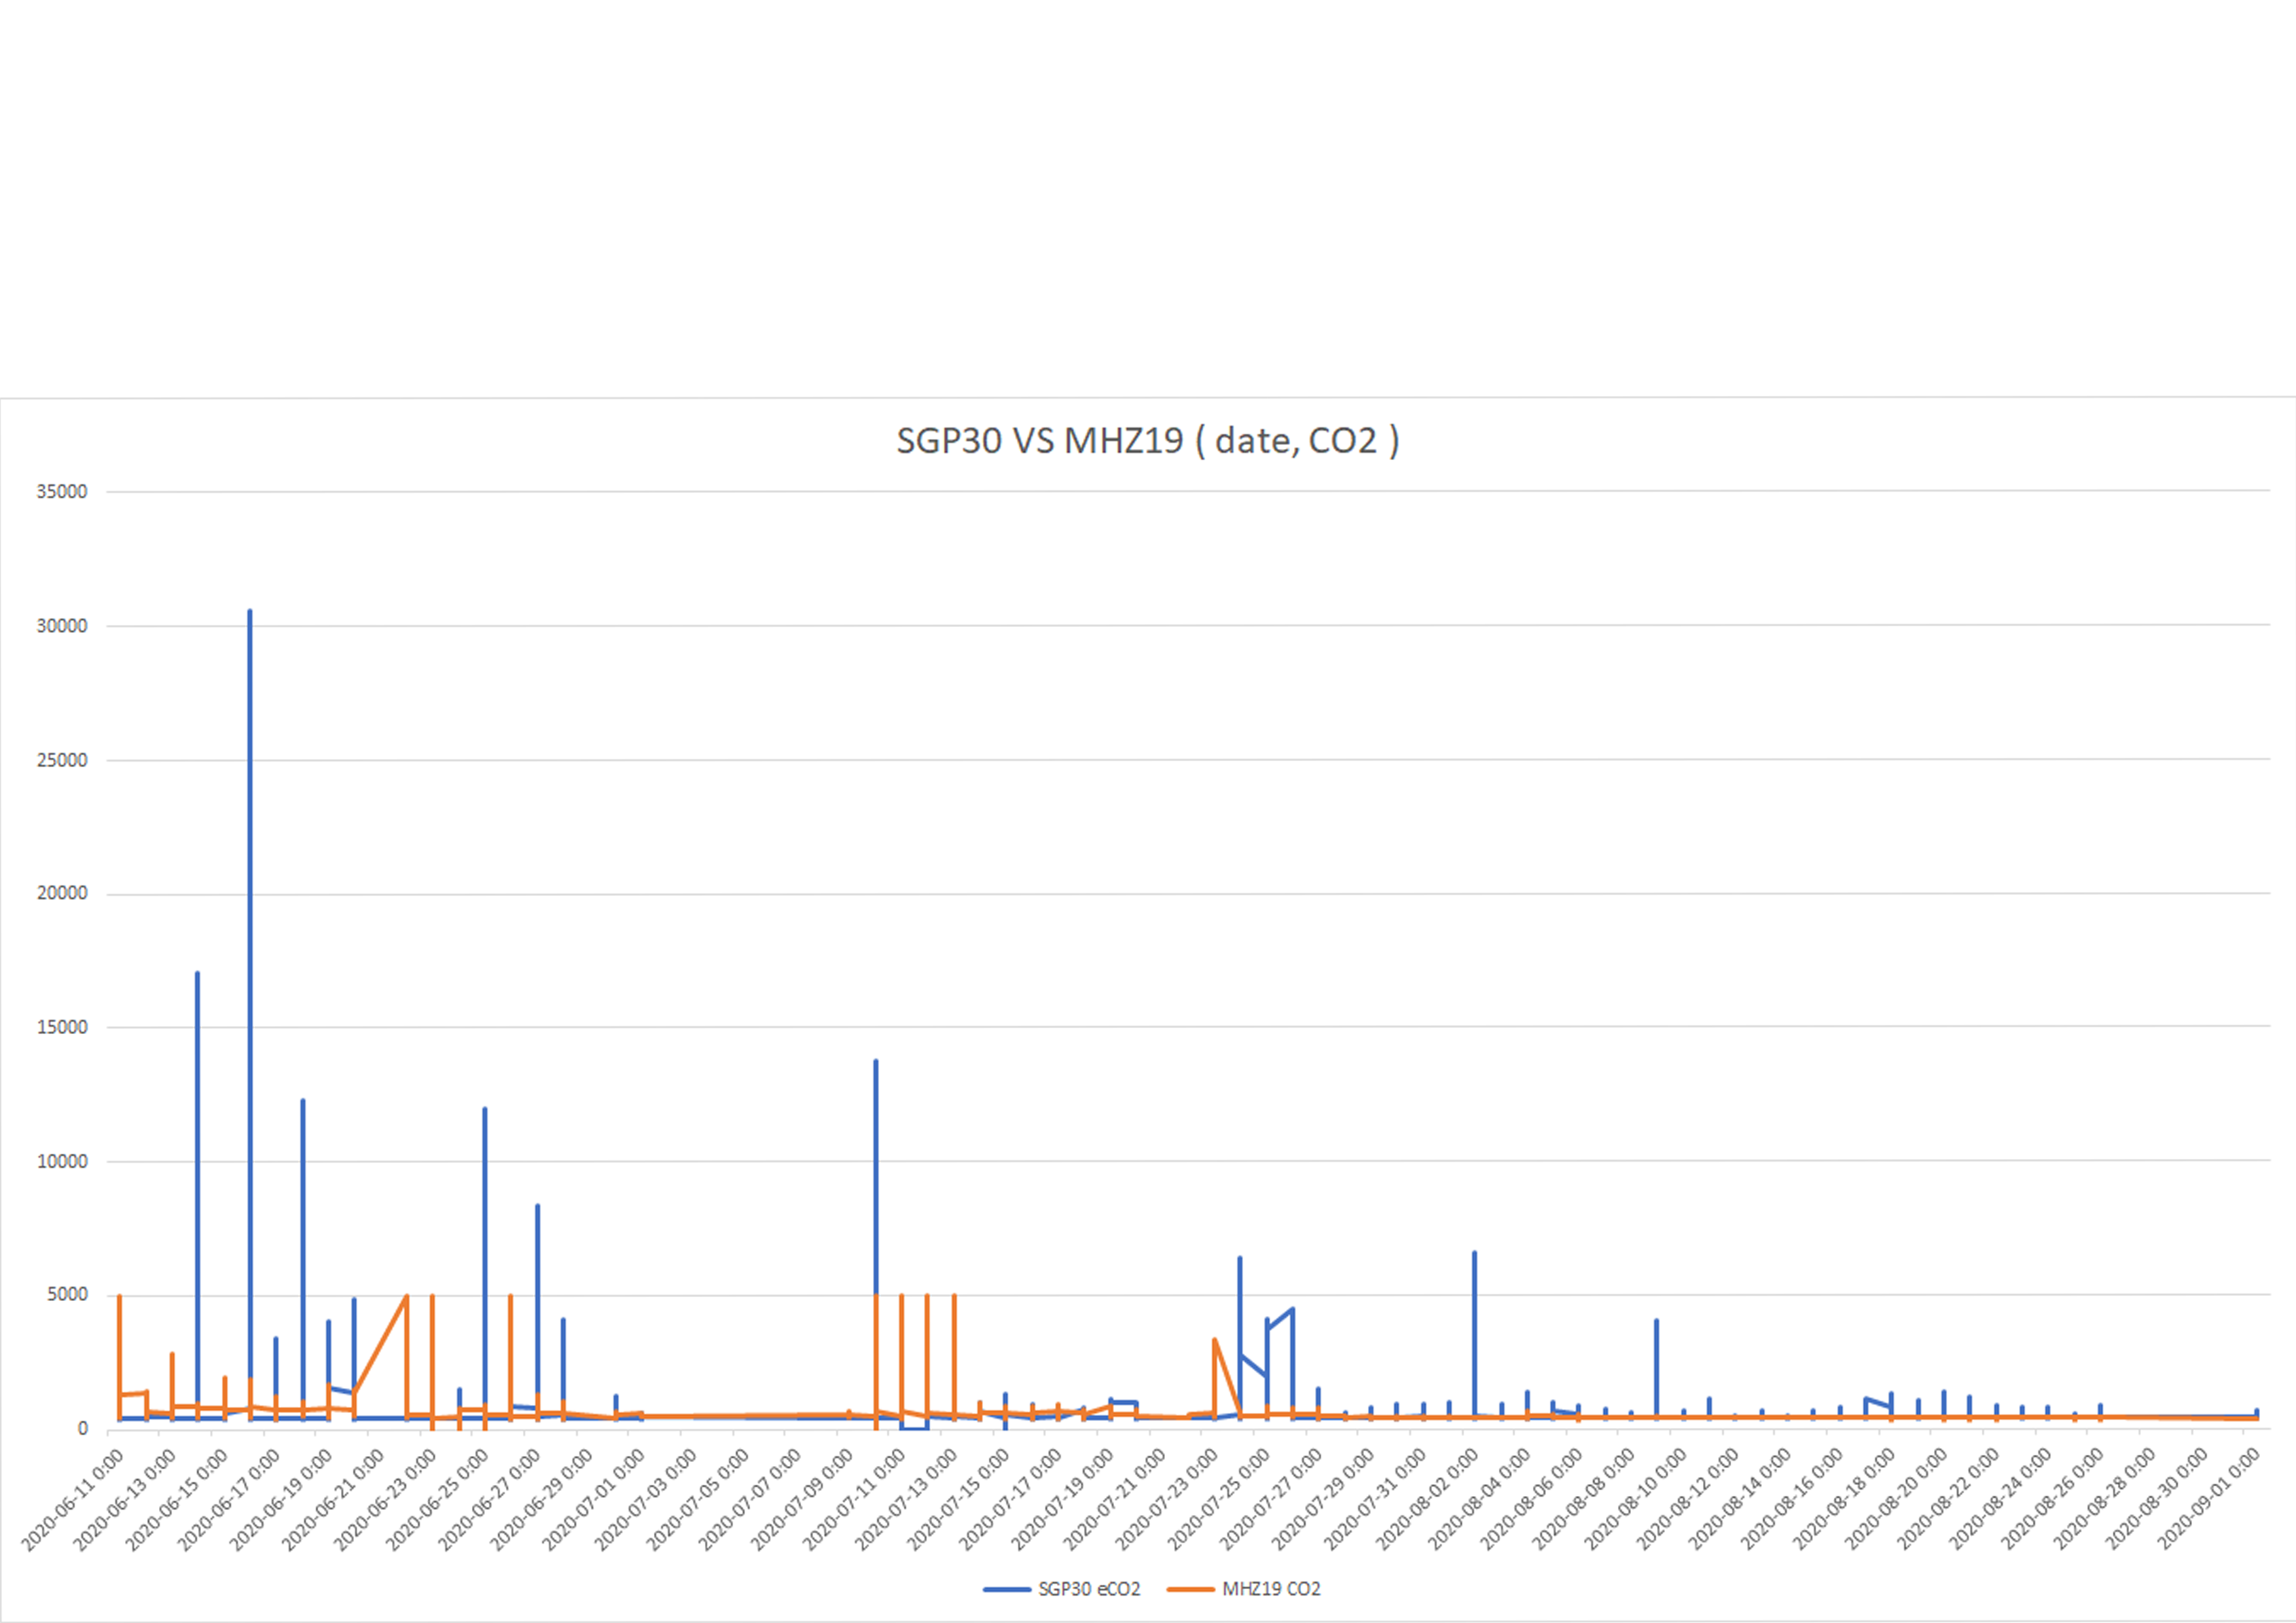

Values plotted in this chart, from the file beside it:
Date Time, SGP30 eCO2, MHZ19 CO2, MICS6814 CO, MICS6814 NO2, MICS6814 NH3
2020-09-01 16:45:18, 400.0, 387.0, 4.466, 0.1463, 0.6804
2020-09-01 16:42:37, 400.0, 388.0, 4.461, 0.146, 0.6799
2020-09-01 16:40:54, 400.0, 388.0, 4.443, 0.1461, 0.6789
2020-09-01 16:30:47, 455.0, 388.0, 4.483, 0.146, 0.6786
2020-09-01 16:20:48, 400.0, 387.0, 4.479, 0.1462, 0.6784
2020-09-01 16:10:45, 400.0, 388.0, 4.47, 0.146, 0.68
2020-09-01 16:08:58, 400.0, 388.0, 4.456, 0.1462, 0.6785
2020-09-01 16:08:27, 400.0, 389.0, 4.44, 0.1462, 0.6795
2020-09-01 16:06:52, 400.0, 389.0, 4.461, 0.1467, 0.6803
2020-09-01 16:04:07, 400.0, 388.0, 4.473, 0.1461, 0.679
2020-09-01 16:00:46, 400.0, 388.0, 4.441, 0.1463, 0.6789
2020-09-01 15:59:10, 400.0, 388.0, 4.45, 0.1461, 0.6778
2020-09-01 15:56:51, 400.0, 389.0, 4.43, 0.1462, 0.6759
2020-09-01 15:53:33, 400.0, 389.0, 4.472, 0.1461, 0.6798
2020-09-01 15:50:59, 400.0, 389.0, 4.465, 0.1461, 0.6795
2020-09-01 15:47:02, 400.0, 386.0, 4.428, 0.1463, 0.6788
2020-09-01 15:45:03, 400.0, 389.0, 4.474, 0.146, 0.6792
2020-09-01 15:43:17, 400.0, 389.0, 4.465, 0.1461, 0.6803
2020-09-01 15:41:59, 400.0, 389.0, 4.472, 0.1463, 0.6795
2020-09-01 15:40:47, 400.0, 390.0, 4.442, 0.1461, 0.6782
2020-09-01 15:40:12, 400.0, 390.0, 4.443, 0.1463, 0.6789
2020-09-01 15:38:42, 400.0, 390.0, 4.456, 0.1461, 0.6781
2020-09-01 15:37:33, 400.0, 390.0, 4.487, 0.1462, 0.6777
2020-09-01 15:36:42, 400.0, 389.0, 4.495, 0.1462, 0.6792
2020-09-01 15:35:39, 400.0, 389.0, 4.433, 0.1463, 0.6781
2020-09-01 15:30:36, 400.0, 389.0, 4.441, 0.1462, 0.6788
2020-09-01 15:25:00, 400.0, 389.0, 4.48, 0.1462, 0.6798
2020-09-01 15:20:59, 400.0, 389.0, 4.446, 0.1461, 0.6795
2020-09-01 15:16:57, 400.0, 389.0, 4.462, 0.1462, 0.6788
2020-09-01 15:09:11, 400.0, 386.0, 4.483, 0.1462, 0.6794
2020-09-01 15:05:45, 400.0, 385.0, 4.468, 0.1462, 0.6799
2020-09-01 14:58:17, 400.0, 389.0, 4.435, 0.1461, 0.6795
2020-09-01 14:56:38, 400.0, 389.0, 4.464, 0.1462, 0.68
2020-09-01 14:48:43, 400.0, 388.0, 4.47, 0.1466, 0.6792
2020-09-01 14:44:13, 400.0, 388.0, 4.481, 0.1473, 0.6796
2020-09-01 14:43:40, 400.0, 388.0, 4.48, 0.1462, 0.6802
2020-09-01 14:35:21, 400.0, 389.0, 4.475, 0.1462, 0.6792
2020-09-01 14:33:55, 400.0, 389.0, 4.477, 0.1461, 0.6803
2020-09-01 14:23:55, 400.0, 388.0, 4.475, 0.1461, 0.6798
2020-09-01 14:16:10, 400.0, 389.0, 4.471, 0.146, 0.6782
2020-09-01 14:15:00, 400.0, 390.0, 4.435, 0.1461, 0.6796
2020-09-01 14:05:28, 400.0, 390.0, 4.483, 0.1462, 0.6799
2020-09-01 13:55:28, 400.0, 389.0, 4.48, 0.1466, 0.6795
2020-09-01 13:53:27, 400.0, 389.0, 4.481, 0.1463, 0.6783
2020-09-01 13:48:41, 400.0, 387.0, 4.489, 0.1461, 0.6783
2020-09-01 13:46:45, 400.0, 383.0, 4.479, 0.1462, 0.6791
2020-09-01 13:44:37, 400.0, 388.0, 4.471, 0.1463, 0.6796
2020-09-01 13:40:32, 400.0, 388.0, 4.465, 0.1464, 0.6625
2020-09-01 13:37:35, 400.0, 387.0, 4.453, 0.1464, 0.6792
2020-09-01 13:35:54, 400.0, 387.0, 4.447, 0.1462, 0.68
2020-09-01 13:35:28, 400.0, 387.0, 4.449, 0.1461, 0.68
2020-09-01 13:34:53, 400.0, 388.0, 4.447, 0.1462, 0.6793
2020-09-01 13:32:59, 400.0, 387.0, 4.478, 0.1461, 0.6764
2020-09-01 13:28:24, 400.0, 384.0, 4.482, 0.1474, 0.6734
2020-09-01 13:26:42, 400.0, 388.0, 4.475, 0.1462, 0.6781
2020-09-01 13:26:07, 400.0, 389.0, 4.461, 0.1461, 0.6794
2020-09-01 13:22:38, 400.0, 389.0, 4.466, 0.1461, 0.6801
2020-09-01 13:20:38, 400.0, 389.0, 4.455, 0.1463, 0.6785
2020-09-01 13:16:57, 400.0, 388.0, 4.479, 0.1461, 0.6808
2020-09-01 13:14:43, 400.0, 388.0, 4.483, 0.1462, 0.6791
... 8,331 more rows
